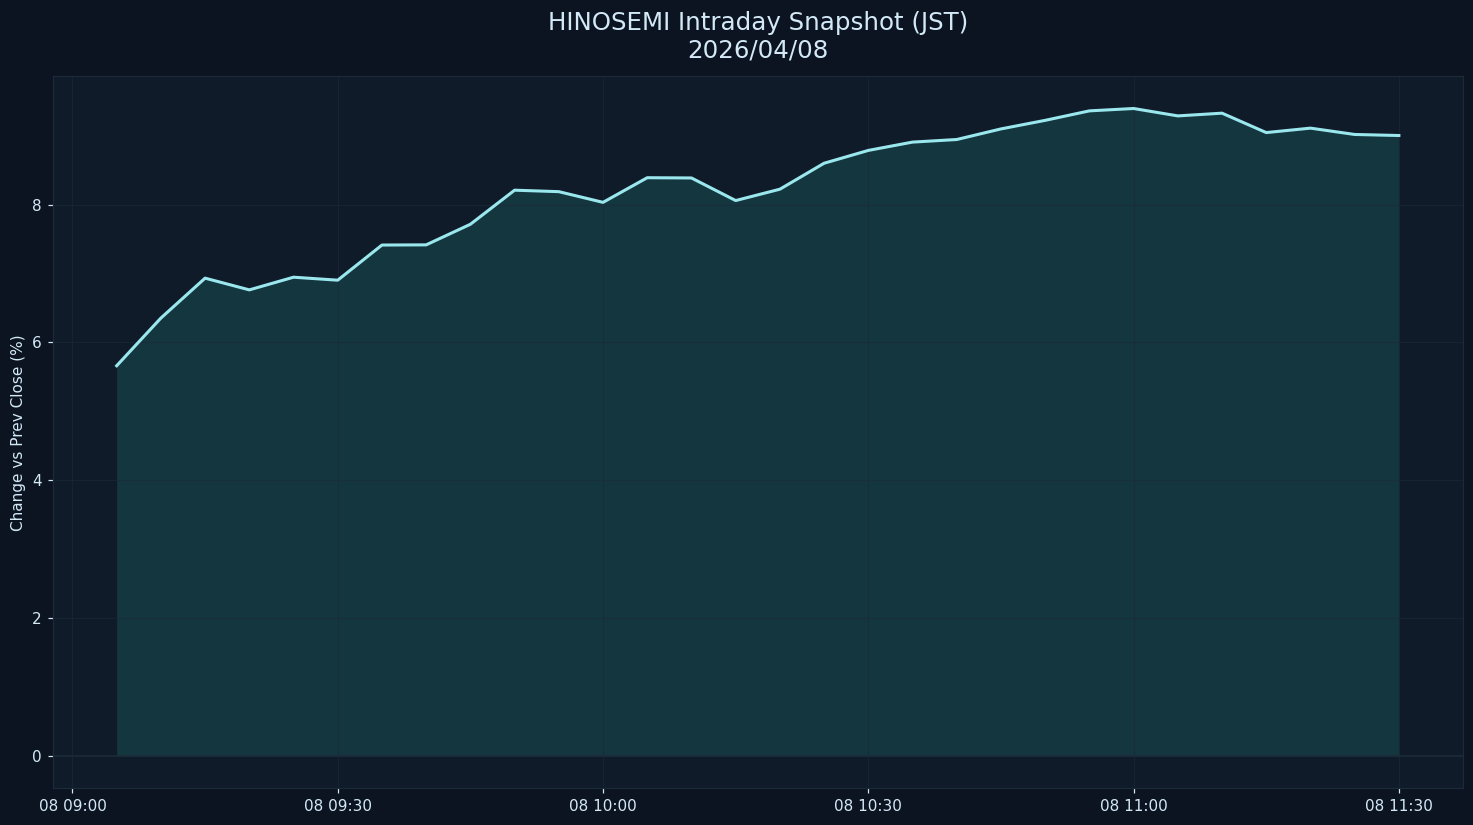

Data behind this chart, as committed beside it:
datetime_jst, pct
2026-04-08 09:05:00+09:00, 5.661
2026-04-08 09:10:00+09:00, 6.353
2026-04-08 09:15:00+09:00, 6.932
2026-04-08 09:20:00+09:00, 6.762
2026-04-08 09:25:00+09:00, 6.946
2026-04-08 09:30:00+09:00, 6.903
2026-04-08 09:35:00+09:00, 7.412
2026-04-08 09:40:00+09:00, 7.415
2026-04-08 09:45:00+09:00, 7.714
2026-04-08 09:50:00+09:00, 8.208
2026-04-08 09:55:00+09:00, 8.187
2026-04-08 10:00:00+09:00, 8.032
2026-04-08 10:05:00+09:00, 8.389
2026-04-08 10:10:00+09:00, 8.385
2026-04-08 10:15:00+09:00, 8.058
2026-04-08 10:20:00+09:00, 8.222
2026-04-08 10:25:00+09:00, 8.599
2026-04-08 10:30:00+09:00, 8.785
2026-04-08 10:35:00+09:00, 8.906
2026-04-08 10:40:00+09:00, 8.944
2026-04-08 10:45:00+09:00, 9.097
2026-04-08 10:50:00+09:00, 9.221
2026-04-08 10:55:00+09:00, 9.359
2026-04-08 11:00:00+09:00, 9.393
2026-04-08 11:05:00+09:00, 9.286
2026-04-08 11:10:00+09:00, 9.326
2026-04-08 11:15:00+09:00, 9.044
2026-04-08 11:20:00+09:00, 9.108
2026-04-08 11:25:00+09:00, 9.017
2026-04-08 11:30:00+09:00, 9.001
